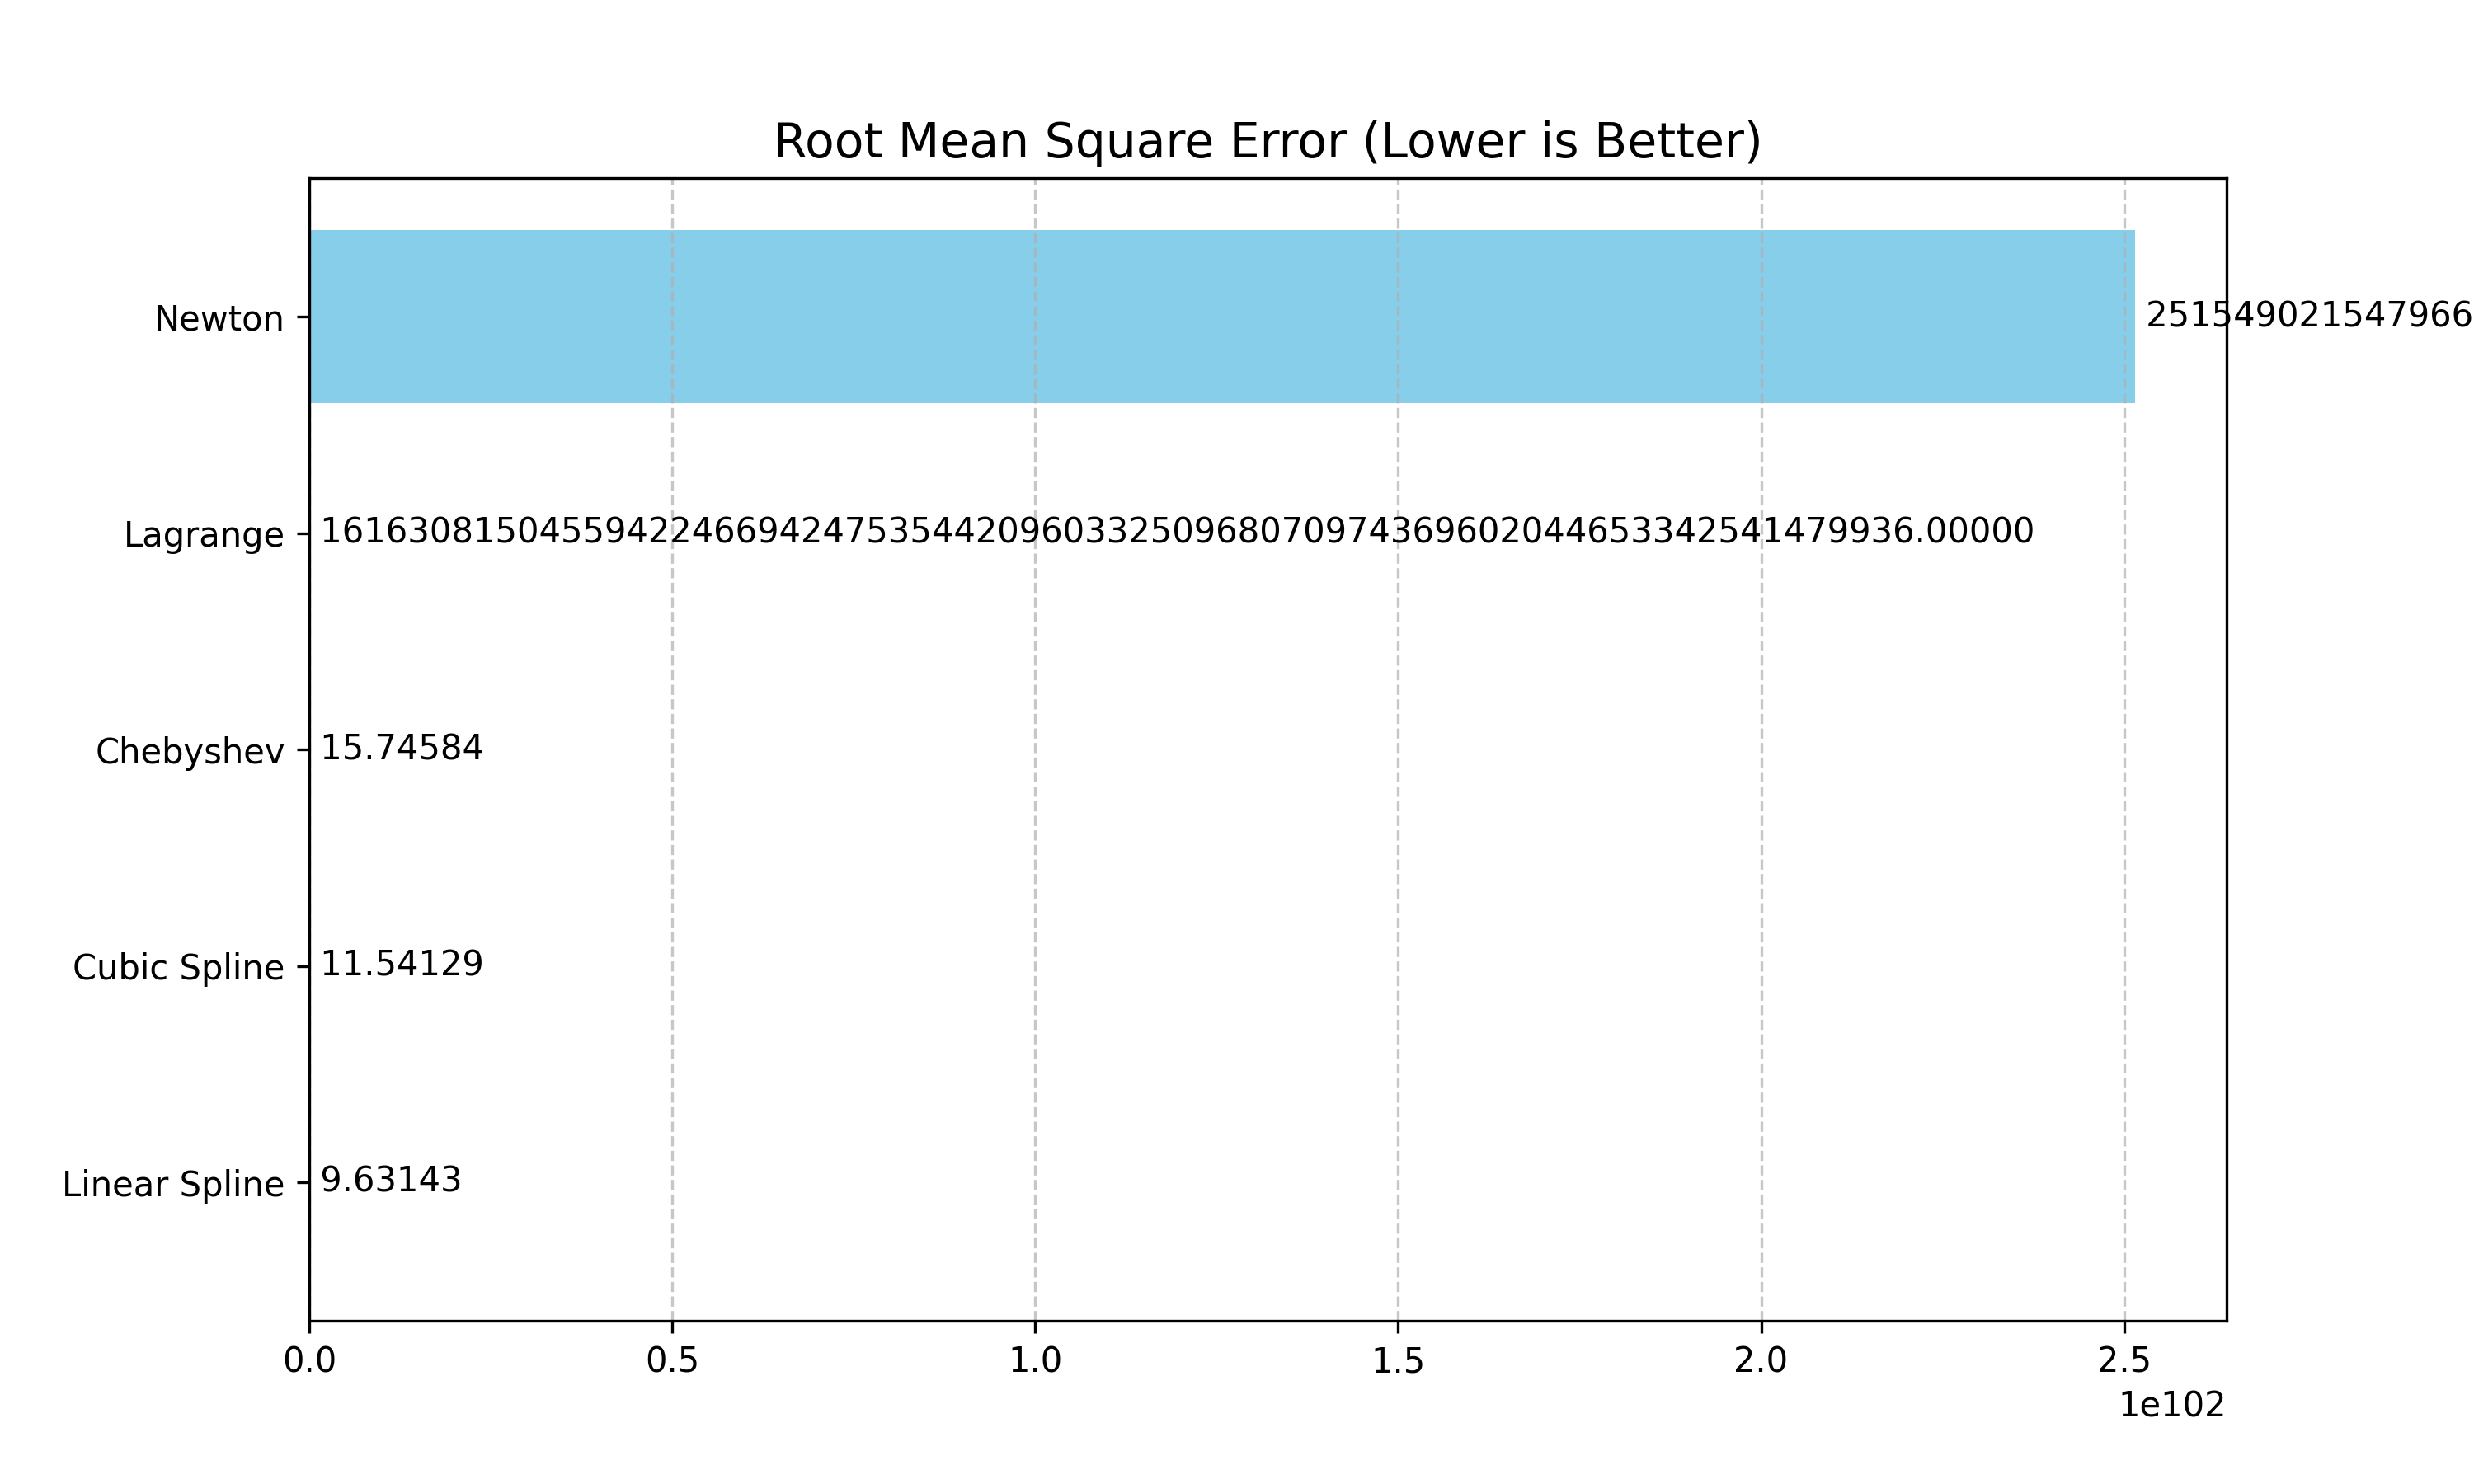

The data file committed next to this chart (first rows):
Method, RMSE
Linear Spline, 9.631
Cubic Spline, 11.54
Chebyshev, 15.75
Lagrange, 1.6163081504559422e+72
Newton, 2.515490215479663e+102
